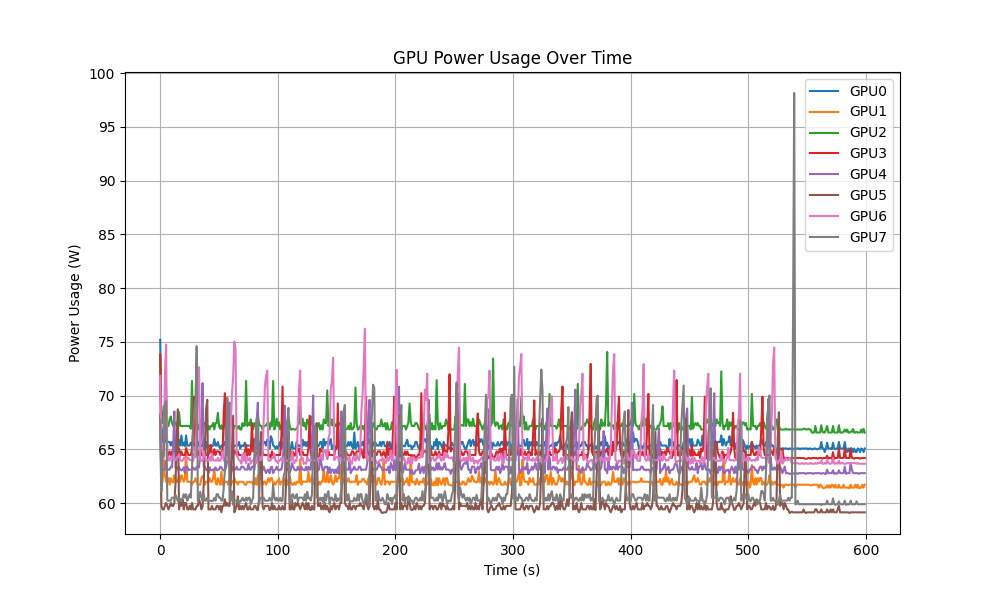

Values plotted in this chart, from the file beside it:
time, GPU0, GPU1, GPU2, GPU3, GPU4, GPU5, GPU6, GPU7
6.901100277900696e-07, 75.19, 68.31, 73.78, 73.83, 71.23, 68.12, 71.83, 67.71
1, 66.29, 61.64, 67.44, 64.47, 63.05, 59.74, 64.61, 61.1
2, 65.69, 61.98, 67.44, 64.8, 63.11, 59.41, 64.27, 64.68
3, 67.1, 64.01, 68.99, 65.01, 63.11, 59.41, 64.2, 64.41
4, 65.89, 62.59, 67.24, 69.34, 63.11, 59.74, 72.04, 69.12
5, 65.69, 61.98, 67.44, 70.51, 63.93, 60.01, 74.74, 69.47
6, 65.69, 62.32, 67.17, 64.47, 63.05, 59.74, 63.93, 60.22
7, 65.69, 62.32, 67.17, 64.47, 63.11, 59.41, 64.27, 60.22
8, 65.69, 61.71, 67.78, 64.8, 63.11, 59.67, 63.93, 60.22
9, 65.35, 62.32, 68.05, 64.47, 63.38, 60.01, 64.27, 60.22
10, 65.69, 61.98, 67.44, 64.74, 63.32, 59.74, 64.2, 60.5
11, 65.35, 61.92, 67.17, 65.01, 65.21, 59.74, 64.2, 60.5
12, 65.96, 62.59, 67.44, 64.8, 68.52, 60.01, 63.99, 60.5
13, 65.69, 62.32, 67.51, 64.8, 63.32, 61.83, 63.99, 60.76
14, 65.28, 61.98, 67.17, 64.47, 63.38, 66.03, 64.27, 60.5
15, 65.28, 61.98, 67.17, 64.8, 63.11, 68.73, 64.27, 60.16
16, 65.89, 62.52, 68.45, 65.08, 63.32, 59.41, 64.54, 60.5
17, 65.35, 61.98, 67.17, 64.4, 63.11, 60.35, 63.99, 60.22
18, 66.29, 62.59, 67.17, 64.8, 63.05, 59.74, 63.93, 60.16
19, 65.35, 62.32, 67.17, 64.47, 63.11, 60.35, 63.93, 60.5
20, 65.62, 61.98, 67.17, 64.47, 63.32, 59.41, 64.2, 60.82
21, 65.28, 62.25, 67.17, 64.47, 62.78, 60.01, 64.2, 60.5
22, 66.29, 65.22, 67.17, 65.08, 63.38, 60.01, 63.93, 60.82
23, 65.35, 61.98, 67.17, 64.8, 63.38, 59.41, 64.2, 60.22
24, 65.35, 61.98, 67.17, 64.47, 63.05, 59.41, 64.2, 60.5
25, 65.35, 61.98, 67.17, 64.47, 63.11, 59.74, 63.99, 60.82
26, 65.62, 61.98, 66.91, 64.47, 63.11, 59.41, 63.99, 60.5
27, 65.35, 61.71, 71.36, 65.08, 63.11, 60.01, 63.99, 63.19
28, 65.69, 61.98, 66.84, 67.19, 63.32, 59.41, 63.93, 66.77
29, 65.35, 61.98, 67.44, 69.89, 63.11, 59.41, 64.61, 68.58
30, 65.35, 62.32, 67.17, 64.8, 63.11, 59.41, 64.27, 69.72
31, 65.08, 61.98, 66.84, 64.47, 63.38, 59.74, 67.51, 74.59
32, 65.35, 61.71, 67.24, 64.8, 63.38, 59.74, 70.82, 60.22
33, 65.69, 61.71, 66.84, 64.47, 63.32, 60.35, 72.65, 60.5
34, 65.35, 61.71, 67.78, 65.08, 64.61, 60.01, 63.99, 61.04
35, 65.35, 62.32, 67.17, 64.47, 67.31, 59.41, 63.93, 60.5
36, 65.28, 62.52, 67.44, 64.47, 71.16, 59.67, 63.93, 60.22
37, 65.96, 62.32, 67.44, 64.47, 63.38, 61.83, 64.81, 60.82
38, 65.69, 61.71, 67.44, 65.08, 63.38, 65.08, 64.27, 60.22
39, 65.69, 61.98, 66.84, 64.47, 63.11, 68.73, 63.93, 60.22
40, 65.08, 61.98, 66.84, 64.47, 63.11, 69.61, 63.99, 60.5
41, 65.28, 61.98, 67.17, 64.47, 62.78, 59.41, 63.93, 60.22
42, 65.35, 62.32, 66.84, 64.8, 63.32, 59.41, 64.27, 60.22
43, 65.35, 61.98, 67.17, 65.41, 63.05, 59.41, 63.93, 60.22
44, 65.28, 61.98, 67.17, 64.4, 63.05, 59.74, 64.61, 60.16
45, 65.35, 62.32, 67.44, 64.47, 63.11, 59.41, 63.99, 60.22
46, 65.96, 63.19, 66.84, 65.01, 63.11, 59.41, 63.93, 60.5
47, 65.35, 61.98, 67.44, 64.47, 63.32, 59.41, 63.99, 60.22
48, 65.35, 61.71, 67.44, 64.8, 63.05, 59.74, 63.93, 60.82
49, 65.69, 62.32, 68.38, 64.8, 63.11, 59.74, 64.2, 60.82
50, 65.28, 61.98, 67.17, 64.8, 63.11, 59.41, 63.93, 60.5
51, 65.08, 61.71, 66.91, 64.47, 63.38, 59.74, 63.93, 60.5
52, 65.35, 62.92, 67.24, 64.8, 63.32, 59.13, 64.2, 60.22
53, 65.35, 61.71, 66.84, 64.74, 63.11, 59.74, 64.81, 60.22
54, 65.35, 61.71, 67.17, 68.4, 63.05, 59.74, 63.93, 61.43
55, 65.69, 61.98, 67.17, 70.22, 63.05, 60.35, 63.93, 63.19
56, 65.35, 61.98, 67.17, 64.47, 63.32, 59.74, 64.27, 66.71
57, 65.35, 61.98, 67.44, 64.47, 63.99, 60.01, 64.2, 69.8
58, 65.35, 61.71, 66.84, 64.47, 68.73, 59.74, 63.93, 68.31
59, 65.28, 62.32, 67.85, 64.13, 69.34, 59.74, 63.99, 60.22
... 540 more rows
